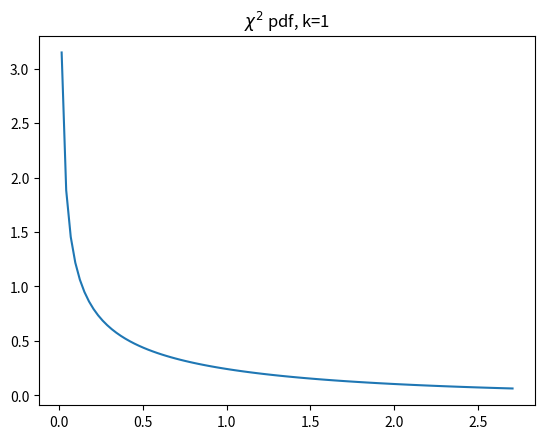
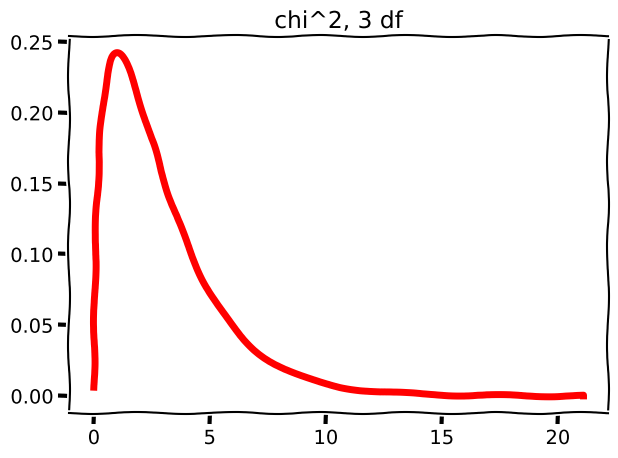
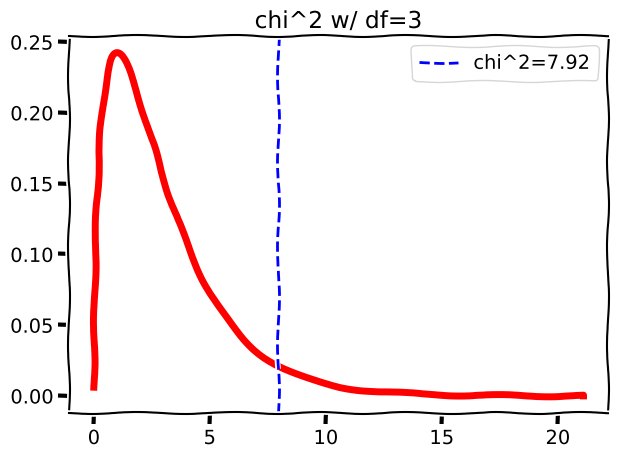
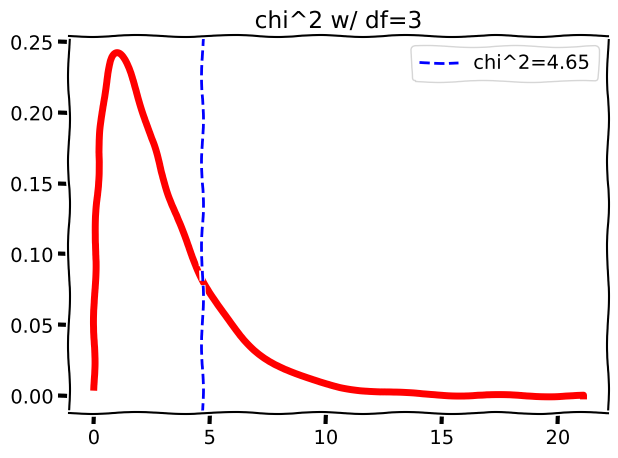

Recreate these plots in Python, in order.
import numpy as np
import scipy.stats as stats
import matplotlib.pyplot as plt
%matplotlib inline

dist = stats.chi2(1)
dist.mean()

fig, ax = plt.subplots()

x = np.linspace(dist.ppf(0.1), dist.ppf(0.9), 100)
y = dist.pdf(x)

ax.plot(x, y)
ax.set_title('$\chi^2$ pdf, k=1');

degrees_of_freedom = 3
x = np.linspace(
        stats.chi2.ppf(0.000001, degrees_of_freedom),
        stats.chi2.ppf(0.9999, degrees_of_freedom), 
        500
)
with plt.xkcd():  
    f, ax = plt.subplots()
    ax.set_title('chi^2, 3 df')
    ax.plot(x, stats.chi2.pdf(x, degrees_of_freedom), 'r-', lw=5)
    plt.tight_layout()

chisq_stat = 7.92

with plt.xkcd():    
    f, ax = plt.subplots()
    ax.set_title('chi^2 w/ df=3')
    ax.plot(x, stats.chi2.pdf(x, degrees_of_freedom), 'r-', lw=5)
    # Chi-square statistic
    ax.axvline(chisq_stat, ls='--', c='b', label='chi^2=7.92')
    ax.legend()
    plt.tight_layout()

# Note that we subtract since we want the area to the right of the statistic
p = 1 - stats.chi2.cdf(chisq_stat, df=degrees_of_freedom)
p

stats.chi2.sf(chisq_stat, df=3)

observations = [50, 100, 180, 70]
expectations = [60, 80, 180, 80]

result = stats.chisquare(f_obs=observations, f_exp=expectations)
result

# Our observations
obs = np.array([[ 68, 102, 246, 105],
                [ 86, 88, 216, 89]])

# Our expectations
exp = np.array([[ 80.234, 98.99, 240.702, 101.074],
                [ 73.766, 91.01, 221.298, 92.926]])

chi_formula_cells = (obs - exp)**2 / exp
chi_formula_cells

# Sum up to get the chisq stat; note we flatten to make summing easier
chisq_stat = sum(chi_formula_cells.flatten())
chisq_stat

chisq_stat = 4.65
degrees_of_freedom = 3

x = np.linspace(
        stats.chi2.ppf(0.000001, degrees_of_freedom),
        stats.chi2.ppf(0.9999, degrees_of_freedom), 
        500
)

with plt.xkcd():    
    f, ax = plt.subplots()
    ax.set_title('chi^2 w/ df=3')
    ax.plot(x, stats.chi2.pdf(x, degrees_of_freedom), 'r-', lw=5)
    # Chi-square statistic
    ax.axvline(chisq_stat, ls='--', c='b', label='chi^2=4.65')
    ax.legend()
    plt.tight_layout()

# Note we subract since we want the area to the right of the statistic
p = 1 - stats.chi2.cdf(chisq_stat, df=degrees_of_freedom)
p

p = stats.chi2.sf(chisq_stat, df=degrees_of_freedom)
p

obs

result = stats.contingency.chi2_contingency(obs)
chi, p, dof, exp = result
result

righty = np.array([15, 28, 37])
lefty = np.array([25, 27, 29])
ambidextrous = np.array([32, 12, 26])

table = np.vstack((righty, lefty, ambidextrous))

stats.contingency.chi2_contingency(table)